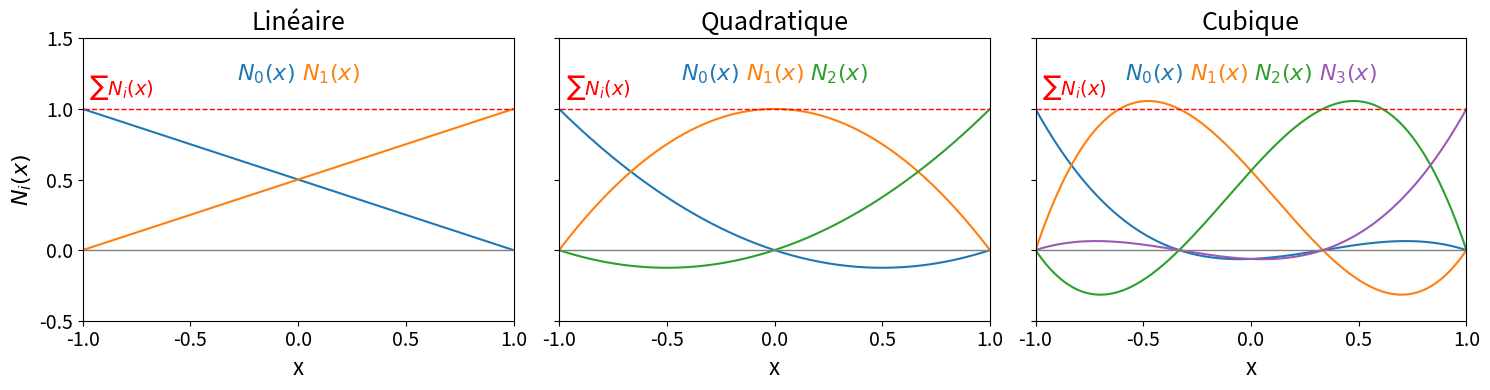

This chart was generated by the following Python code:
import numpy as np
import matplotlib.pyplot as plt

def lagrange_basis(x_points, i, x):
    L = 1
    for j in range(len(x_points)):
        if j != i:
            L *= (x - x_points[j]) / (x_points[i] - x_points[j])
    return L

orders = ["Linéaire", "Quadratique", "Cubique"]
def plot_all_lagrange_orders(max_order=3):
    x_plot = np.linspace(-1.2, 1.2, 400)
    fig, axes = plt.subplots(1, max_order, figsize=(5 * max_order, 4), sharex='col',  sharey='row')

    if max_order == 1:
        axes = [axes]

    for idx, order in enumerate(range(1, max_order + 1)):
        ax = axes[idx]
        x_points = np.linspace(-1, 1, order + 1)

        sum_plot = np.zeros_like(x_plot)

        color_list = ['#1f77b4', '#ff7f0e', '#2ca02c', '#9b59b6']  # stocker les couleurs de chaque courbe
        label_list = []  # stocker les labels

        for i in range(order + 1):
            y_plot = lagrange_basis(x_points, i, x_plot)
            ax.plot(x_plot, y_plot, label=f'$N_{i}$', color = color_list[i])
            sum_plot += y_plot
            label_list.append(f'$N_{i}(x)$')

        print(color_list)
        # Tracer la somme des fonctions de base
        ax.plot(x_plot, sum_plot, '--', color='red', linewidth=1)
        ax.axis([-1, 1, -0.5,1.5],  )
        ax.set_title(f'{orders[idx]}', fontsize=18)
        ax.set_xlabel('x', fontsize=16)
        if(idx == 0):
            ax.set_ylabel('$N_i(x)$', fontsize=16)
        ax.axhline(0, color='gray', linewidth=1)
        ax.grid(False)
        # Augmenter la taille des valeurs sur les axes ici
        ax.tick_params(axis='both', labelsize=14) # Ajustez la taille selon vos préférences
        
        for i, (label, color) in enumerate(zip(label_list, color_list)):
            ax.text(
                x=0.5 - 0.15 * order * 0.5 + i * 0.15, y=0.85 ,
                s=label,
                color=color,
                fontsize=16,
                ha='center',
                transform=ax.transAxes
            )

        ax.text(
                x=0.09, y=0.8 ,
                s=r'$\sum N_i(x)$',
                color="red",
                fontsize=14,
                ha='center',
                transform=ax.transAxes
            )
    plt.tight_layout()
    plt.savefig('lagrange.png', dpi=200)
    plt.show()

# Exécution
plot_all_lagrange_orders()
